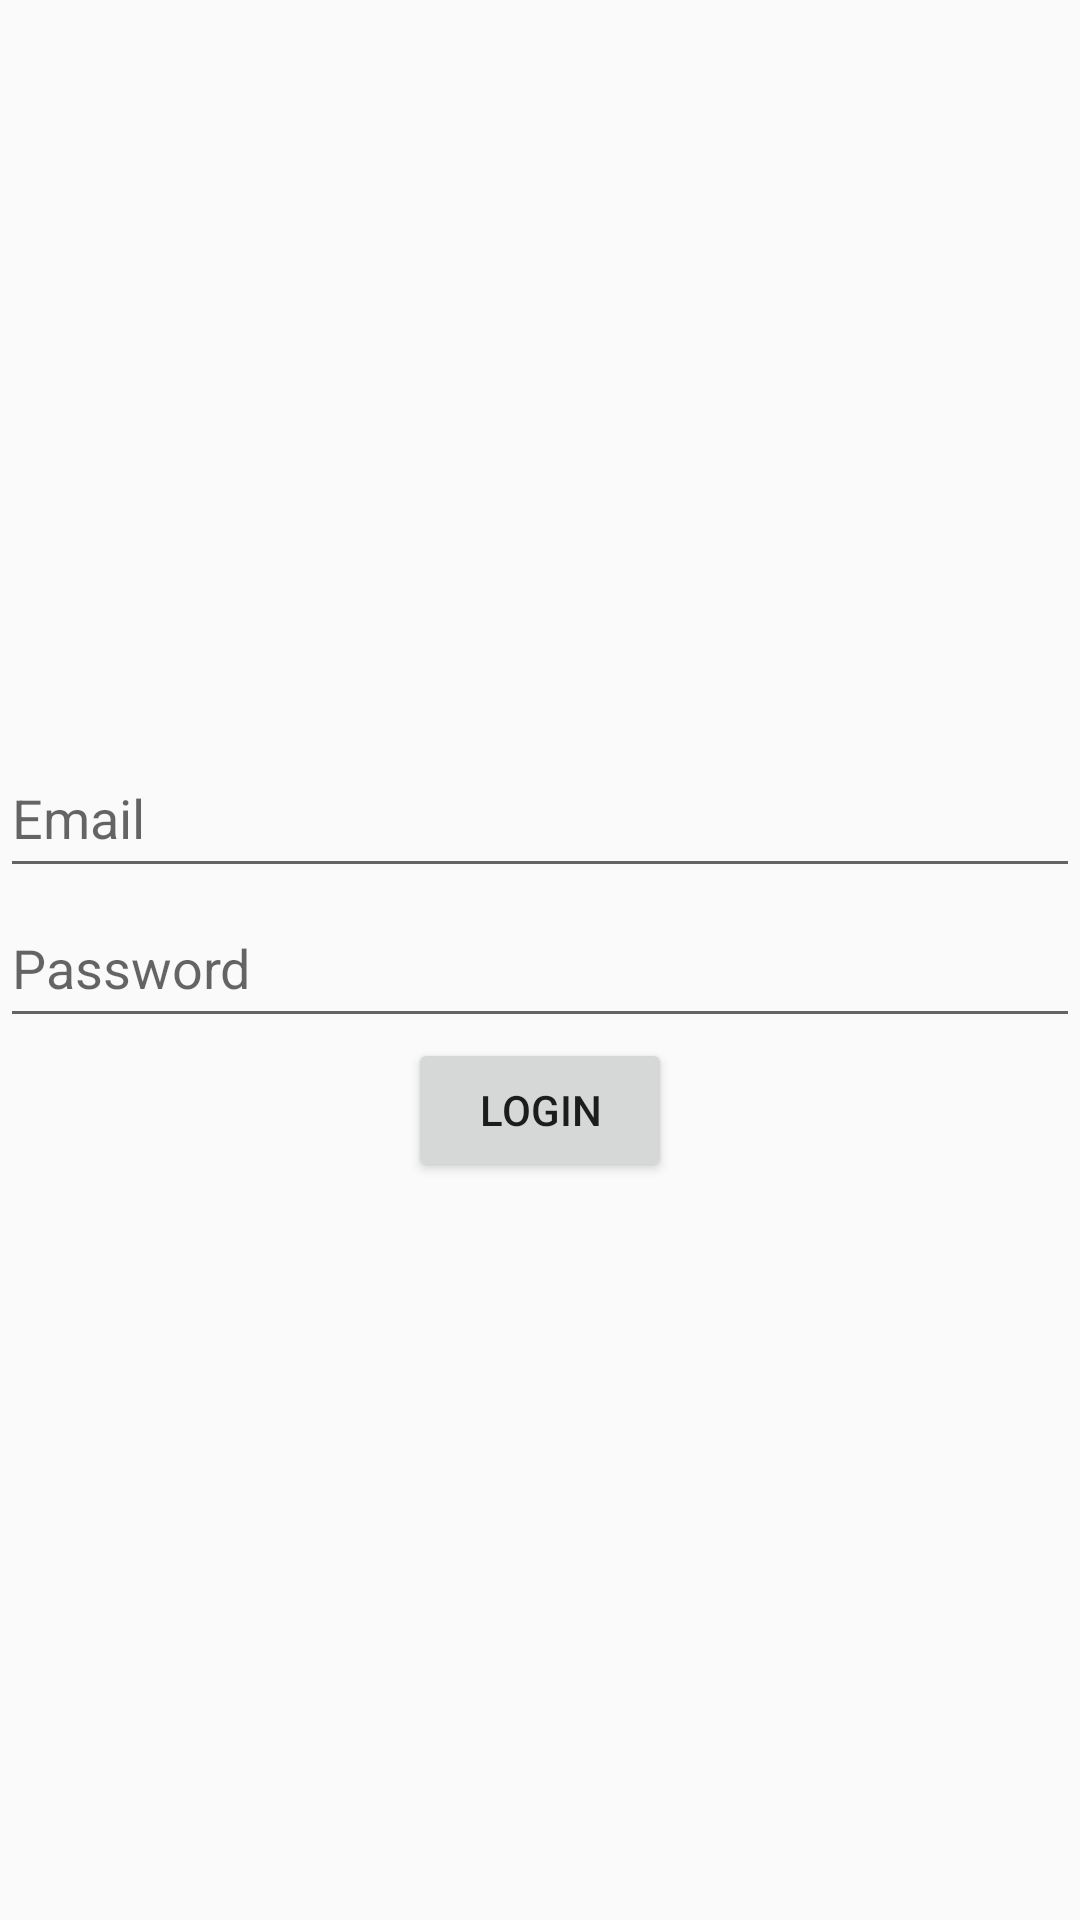

This screen was rendered from an Android layout file. Write that file and the resources it references.
<!-- AndroidManifest.xml: application theme AppTheme -->
<!-- res/layout/activity_login.xml -->
<?xml version="1.0" encoding="utf-8"?>
<LinearLayout xmlns:android="http://schemas.android.com/apk/res/android"
    xmlns:tools="http://schemas.android.com/tools"
    android:orientation="vertical"
    android:layout_width="match_parent"
    android:layout_height="match_parent"
    tools:context="com.example.android.testapp.LoginActivity"
    android:gravity="center"
    android:layout_marginRight="4dp"
    android:layout_marginLeft="4dp">

    <EditText
        android:id="@+id/email"
        android:layout_width="match_parent"
        android:layout_height="50dp"
        android:hint="Email"
        android:inputType="textEmailAddress"
        android:paddingStart="4dp"
        android:paddingLeft="4dp"
        />

    <EditText
        android:id="@+id/password"
        android:layout_width="match_parent"
        android:layout_height="50dp"
        android:hint="Password"
        android:inputType="textPassword"
        android:paddingStart="4dp"
        android:paddingLeft="4dp"
        />

    <Button
        android:id="@+id/login_button"
        android:layout_width="wrap_content"
        android:layout_height="wrap_content"
        android:text="LOGIN"/>

</LinearLayout>
<!-- resources referenced by this layout -->
<resources>
  <style name="AppTheme" parent="Theme.AppCompat.Light.DarkActionBar">
          
          <item name="colorPrimary">@color/colorPrimary</item>
          <item name="colorPrimaryDark">@color/colorPrimaryDark</item>
          <item name="colorAccent">@color/colorAccent</item>
      </style>
  <!-- not gathered from this repository: default colours our renderer supplied (Android Studio template values) -->
  <color name="colorPrimary">#FF6200EE</color>
  <color name="colorPrimaryDark">#FF3700B3</color>
  <color name="colorAccent">#FF03DAC5</color>
</resources>
